Labelled photos from "data", an image-classification folder in WhoisKshitij/papaya-disease-detection. The possible labels are: diseased, healthy.

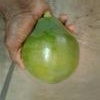
Label: healthy

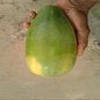
Label: healthy

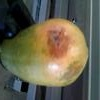
Label: diseased

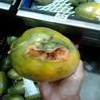
Label: diseased

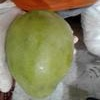
Label: healthy

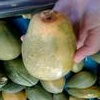
Label: diseased
